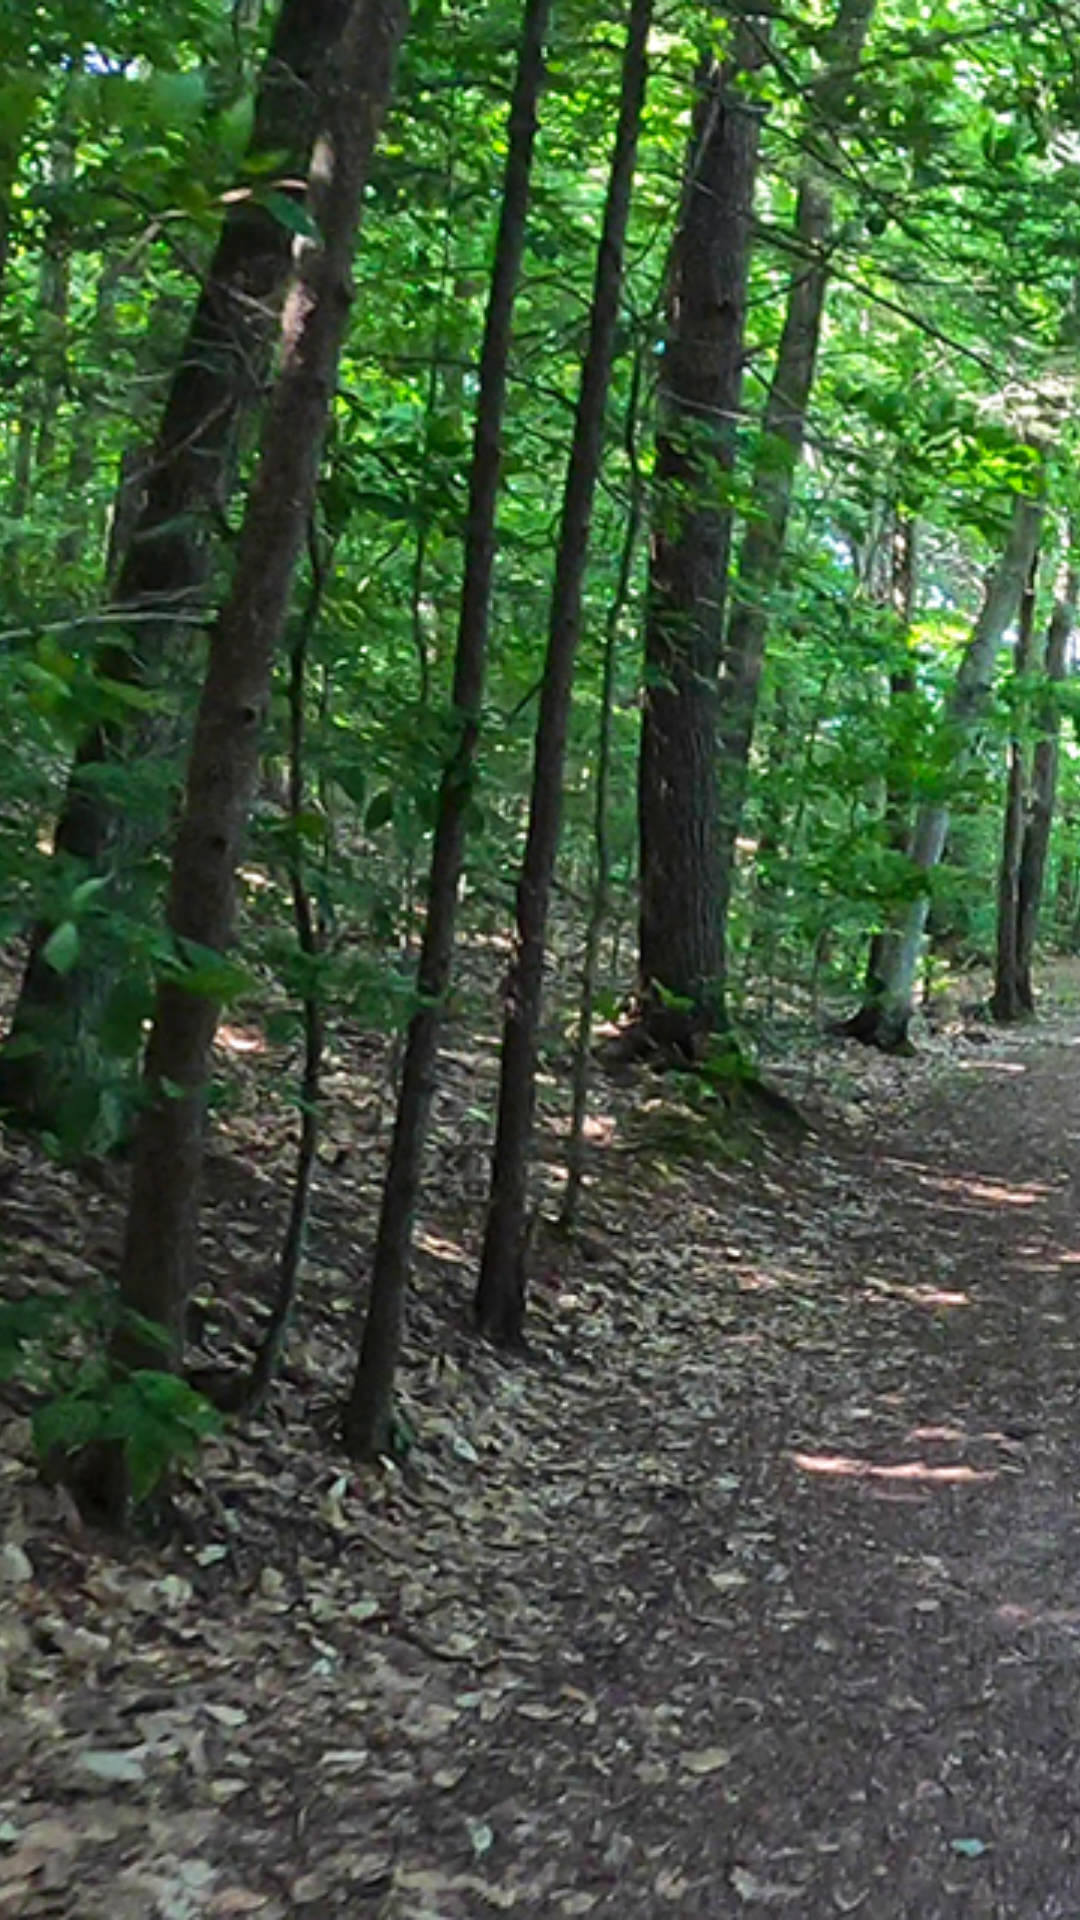

Android layout source for this screen:
<!-- AndroidManifest.xml: application theme AppTheme -->
<!-- res/layout/layout_reservation_list.xml -->
<?xml version="1.0" encoding="utf-8"?>
<androidx.constraintlayout.widget.ConstraintLayout xmlns:android="http://schemas.android.com/apk/res/android"
    android:layout_width="match_parent"
    android:layout_height="match_parent"
    xmlns:app="http://schemas.android.com/apk/res-auto">

    <ImageView
        android:id="@+id/avis_background"
        android:layout_width="match_parent"
        android:layout_height="match_parent"
        android:src="@drawable/avis_background2"
        android:adjustViewBounds="true"
        android:scaleType="centerCrop" />

    <ListView
        android:id="@+id/reservation_list"
        android:layout_width="match_parent"
        android:layout_height="wrap_content"
        app:layout_constraintTop_toTopOf="@id/avis_background"
        app:layout_constraintBottom_toBottomOf="@id/avis_background"
        app:layout_constraintStart_toStartOf="@id/avis_background"
        app:layout_constraintEnd_toEndOf="@id/avis_background"
        android:layout_marginTop="10dp"
        android:layout_marginBottom="10dp"
        android:layout_marginLeft="5dp"
        android:layout_marginRight="5dp"
        android:divider="@android:color/transparent"
        android:dividerHeight="10.0sp" />


</androidx.constraintlayout.widget.ConstraintLayout>
<!-- resources referenced by this layout -->
<resources>
  <!-- drawable avis_background2: jpg bitmap (drawable, 372856 bytes) -->
  <style name="AppTheme" parent="Theme.AppCompat.Light.DarkActionBar">
          
          <item name="colorPrimary">@color/colorPrimary</item>
          <item name="colorPrimaryDark">@color/colorPrimaryDark</item>
          <item name="colorAccent">@color/colorAccent</item>
          <item name="windowActionBar">false</item>
          <item name="windowNoTitle">true</item>
          <item name="android:actionOverflowButtonStyle">@style/MyActionButtonOverflow</item>
      </style>
  <style name="MyActionButtonOverflow" parent="android:style/Widget.Holo.Light.ActionButton.Overflow">
          <item name="android:src">@drawable/ic_menu</item>
          <item name="android:background">?android:attr/actionBarItemBackground</item>
          <item name="android:contentDescription">"Lala"</item>
      </style>
  <!-- drawable ic_menu (drawable-anydpi) -->
  <vector xmlns:android="http://schemas.android.com/apk/res/android"
      android:width="32dp"
      android:height="32dp"
      android:viewportWidth="24"
      android:viewportHeight="24"
      android:tint="#333333"
      android:alpha="0.6"
      android:autoMirrored="true">
    <path
        android:fillColor="@android:color/white"
        android:pathData="M3,13h2v-2L3,11v2zM3,17h2v-2L3,15v2zM3,9h2L5,7L3,7v2zM7,13h14v-2L7,11v2zM7,17h14v-2L7,15v2zM7,7v2h14L21,7L7,7z"/>
  </vector>
  <!-- not gathered from this repository: default colours our renderer supplied (Android Studio template values) -->
  <color name="colorPrimary">#FF6200EE</color>
  <color name="colorPrimaryDark">#FF3700B3</color>
  <color name="colorAccent">#FF03DAC5</color>
</resources>
